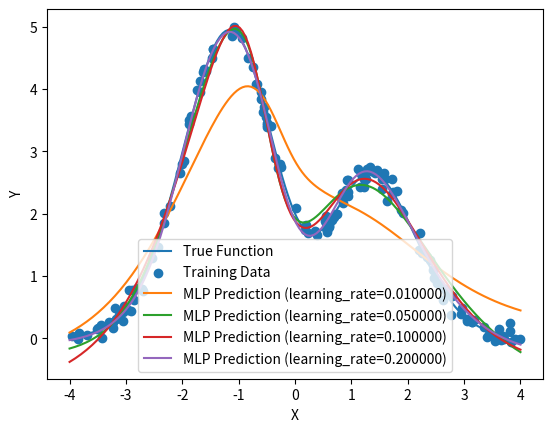

Write the Python code that produced this figure.
import numpy as np
import matplotlib.pyplot as plt
# 生成训练数据
np.random.seed(0)
x_train = np.random.uniform(-4, 4, 160)
y_train = 2 * (1 - x_train + 2 * x_train**2) * np.exp(-x_train**2 / 2) + np.random.normal(0, 0.1, 160)
#print(x_train)

# 定义MLP网络
class MLP:
    def __init__(self, input_size, hidden_size, output_size, learning_rate):
        self.input_size = input_size
        self.hidden_size = hidden_size
        self.output_size = output_size
        self.learning_rate = learning_rate
        self.W1 = np.random.randn(self.input_size, self.hidden_size)
        self.b1 = np.zeros((1, self.hidden_size))
        self.W2 = np.random.randn(self.hidden_size, self.output_size)
        self.b2 = np.zeros((1, self.output_size))

    def forward(self, x):
        self.z = np.dot(x, self.W1) + self.b1
        self.a = np.tanh(self.z)
        self.z2 = np.dot(self.a, self.W2) + self.b2
        self.y_hat = self.z2

    def backward(self, x, y):
        m = x.shape[0]
        error = self.y_hat - y
        dW2 = (1 / m) * np.dot(self.a.T, error)
        db2 = (1 / m) * np.sum(error, axis=0, keepdims=True)
        error2 = np.dot(error, self.W2.T) * (1 - np.power(self.a, 2))
        dW1 = (1 / m) * np.dot(x.T, error2)
        db1 = (1 / m) * np.sum(error2, axis=0, keepdims=True)

        self.W1 -= self.learning_rate * dW1
        self.b1 -= self.learning_rate * db1
        self.W2 -= self.learning_rate * dW2
        self.b2 -= self.learning_rate * db2

# 训练网络
def train_mlp(hidden_size, learning_rate, num_train_samples,epoches = 1000):
    input_size = 1
    output_size = 1
    mlp = MLP(input_size, hidden_size, output_size, learning_rate)
    x_train_sampled = x_train[:num_train_samples]
    y_train_sampled = y_train[:num_train_samples]
    mse_list = []
    for i in range(epoches):
        mlp.forward(x_train_sampled.reshape(-1, 1))
        mlp.backward(x_train_sampled.reshape(-1, 1), y_train_sampled.reshape(-1, 1))
        #计算每次的训练误差，保存到一个list
        mse = np.mean((mlp.y_hat - y_train_sampled.reshape(-1, 1))**2)
        mse_list.append(mse)
    return mlp

# 运行得到训练结果
def run_mlp(mlp,ax, num_train_samples,if_visualize = 1):
    x = np.linspace(-4, 4, 160)
    y = 2 * (1 - x + 2 * x**2) * np.exp(-x**2 / 2)
    y_pred = np.zeros_like(x)
    for i in range(len(x)):
        mlp.forward(x[i].reshape(-1, 1))
        y_pred[i] = mlp.y_hat
    # 计算均方误差
    mse = np.mean((y_pred - y)**2)

    if(if_visualize):
        ax.plot(x, y_pred, label='MLP Prediction')
        ax.legend()
        #plt.show()
    return mse
#draw picture
fig, ax = plt.subplots()  # 创建图形和轴对象
fig2, ax2 = plt.subplots()  # 创建图形和轴对象


# 测试不同训练样本数、隐含单元个数、学习率的影响
num_train_samples_list = [15, 30, 45, 60, 80]
hidden_size_list = [2, 4, 8, 16]
learning_rate_list = [0.01, 0.05, 0.1, 0.2]


# 绘制'True Function'和'Training Data'
x = np.linspace(-4, 4, 160)
y = 2 * (1 - x + 2 * x ** 2) * np.exp(-x ** 2 / 2)
ax.plot(x, y, label='True Function')
ax.scatter(x_train, y_train, label='Training Data')
#
# # #inpact of num_train_samples
select =3 #1: num_train_samples 2:hidden_size 3:learning_rate 0:single test
if(select == 1):
    for num_train_samples in num_train_samples_list:
        hidden_size = 16
        learning_rate = 0.1
        mlp = train_mlp(hidden_size, learning_rate, num_train_samples)
        x = np.linspace(-4, 4, 160)
        y_pred = np.zeros_like(x)
        for i in range(len(x)):
            mlp.forward(x[i].reshape(-1, 1))
            y_pred[i] = mlp.y_hat
        # 计算均方误差
        mse = np.mean((y_pred - y) ** 2)
        print(mse)
        ax.plot(x, y_pred, label='MLP Prediction (num_train_samples=%d)' % num_train_samples)
#
# #inpact of hidden_size
elif(select == 2):
    for hidden_size in hidden_size_list:
        num_train_samples = 80
        learning_rate = 0.1
        mlp = train_mlp(hidden_size, learning_rate, num_train_samples)
        x = np.linspace(-4, 4, 160)
        y_pred = np.zeros_like(x)
        for i in range(len(x)):
            mlp.forward(x[i].reshape(-1, 1))
            y_pred[i] = mlp.y_hat
        # 计算均方误差
        mse = np.mean((y_pred - y) ** 2)
        print(mse)
        ax.plot(x, y_pred, label='MLP Prediction (hidden_size=%d)' % hidden_size)

#inpact of learning_rate
elif(select == 3):
    for learning_rate in learning_rate_list:
        num_train_samples = 80
        hidden_size = 16
        mlp = train_mlp(hidden_size, learning_rate, num_train_samples)
        x = np.linspace(-4, 4, 160)
        y_pred = np.zeros_like(x)
        for i in range(len(x)):
            mlp.forward(x[i].reshape(-1, 1))
            y_pred[i] = mlp.y_hat
        # 计算均方误差
        mse = np.mean((y_pred - y) ** 2)
        print(mse)
        ax.plot(x, y_pred, label='MLP Prediction (learning_rate=%f)' % learning_rate)
elif(select ==0):
# single test
    hidden_size = 16
    learning_rate = 0.1
    num_train_samples = 80
    mlp,mse_list = train_mlp(hidden_size, learning_rate, num_train_samples)
    run_mlp(mlp, ax,num_train_samples)
    ax2.plot(mse_list,label = 'MSE')

ax.legend()  # 显示图例
#ax1坐标轴设置
ax.set_xlabel('X')
ax.set_ylabel('Y')

ax2.legend()  # 显示图例
#ax2坐标轴设置
ax2.set_xlabel('Epoch')
ax2.set_ylabel('MSE')

plt.show()  # 显示图形


